Run: headless pygame with SDL's dummy video driver; simulated clock (each Clock.tick advances the game by its frame time, no real sleeping); random seed 0; keys injected as events and as key.get_pressed() state; no mouse input.
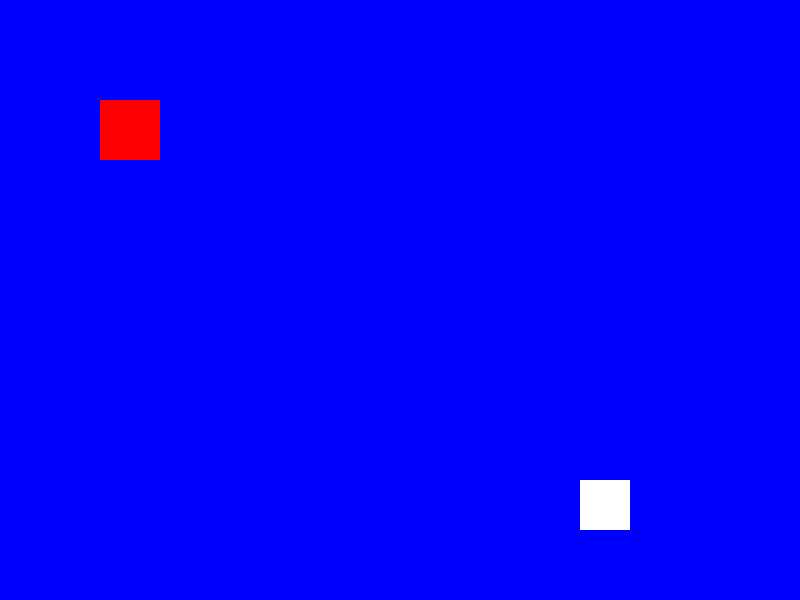
Frame 1 of 4 · flips 1–60 · no input
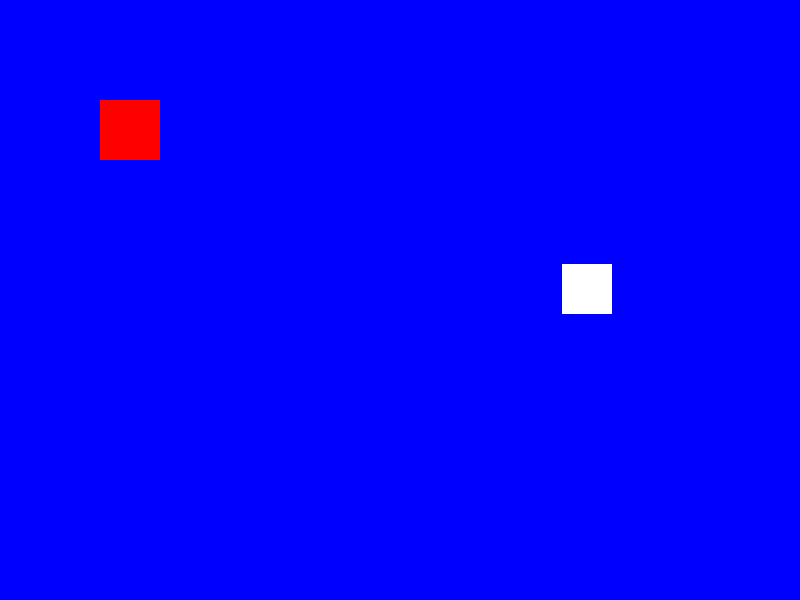
Frame 2 of 4 · flips 61–180 · tapped SPACE, RETURN · held RIGHT (→), D
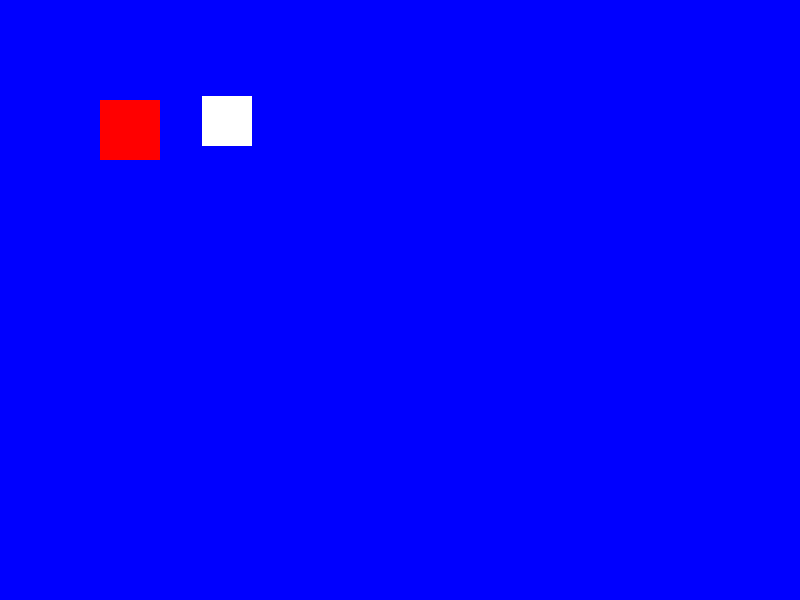
Frame 3 of 4 · flips 181–300 · held DOWN (↓), S
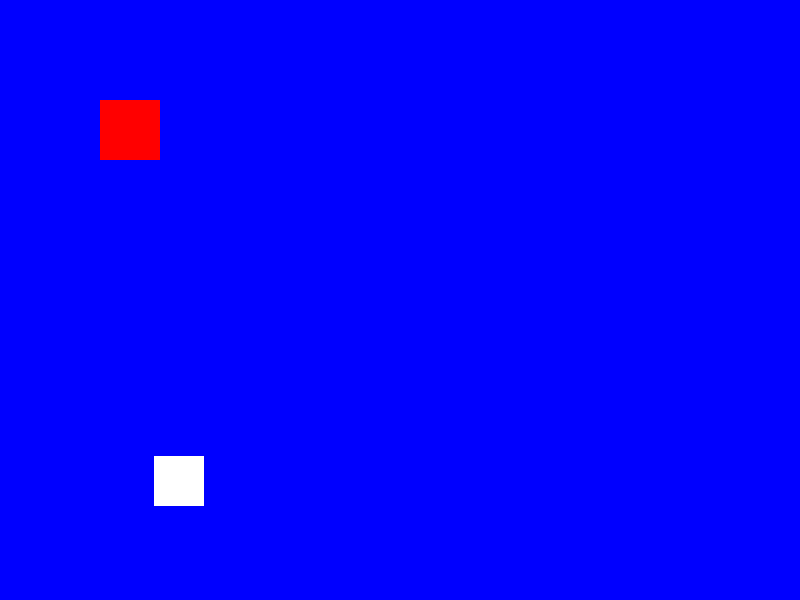
Frame 4 of 4 · flips 301–420 · held LEFT (←), A, UP (↑), W

The pygame program that drew these frames:

import pygame
import random
import sys

# Initialize Pygame
pygame.init()

# Custom event IDs
SPRITE_COLOR_CHANGE_EVENT = pygame.USEREVENT + 1
BACKGROUND_COLOR_CHANGE_EVENT = pygame.USEREVENT + 2

# Colors
BLUE = pygame.Color('blue')
LIGHTBLUE = pygame.Color('lightblue')
DARKBLUE = pygame.Color('darkblue')
YELLOW = pygame.Color('yellow')
MAGENTA = pygame.Color('magenta')
ORANGE = pygame.Color('orange')
WHITE = pygame.Color('white')
RED = pygame.Color('red')

# Screen setup
WIDTH, HEIGHT = 800, 600
screen = pygame.display.set_mode((WIDTH, HEIGHT))

# Sprite class
class MovingSprite(pygame.sprite.Sprite):
    def __init__(self, color, height, width, auto_move=False):
        super().__init__()
        self.image = pygame.Surface([width, height])
        self.image.fill(color)
        self.rect = self.image.get_rect()
        self.auto_move = auto_move
        self.velocity = [random.choice([-3, 3]), random.choice([-3, 3])] if auto_move else [0, 0]

    def update(self):
        if self.auto_move:
            self.rect.move_ip(self.velocity)
            boundary_hit = False
            if self.rect.left <= 0 or self.rect.right >= WIDTH:
                self.velocity[0] = -self.velocity[0]
                boundary_hit = True
            if self.rect.top <= 0 or self.rect.bottom >= HEIGHT:
                self.velocity[1] = -self.velocity[1]
                boundary_hit = True
            if boundary_hit:
                pygame.event.post(pygame.event.Event(SPRITE_COLOR_CHANGE_EVENT))
                pygame.event.post(pygame.event.Event(BACKGROUND_COLOR_CHANGE_EVENT))

    def change_color(self):
        self.image.fill(random.choice([YELLOW, MAGENTA, ORANGE, WHITE]))

# Background color control
def change_background_color():
    global bg_color
    bg_color = random.choice([BLUE, LIGHTBLUE, DARKBLUE])

# Create sprite group
all_sprites = pygame.sprite.Group()

# Create controlled sprite
player = MovingSprite(RED, 60, 60, auto_move=False)
player.rect.x, player.rect.y = 100, 100

# Create auto-moving sprite
enemy = MovingSprite(WHITE, 50, 50, auto_move=True)
enemy.rect.x, enemy.rect.y = 400, 300

all_sprites.add(player, enemy)

# Game variables
bg_color = BLUE
speed = 5
clock = pygame.time.Clock()

# Game loop
while True:
    for event in pygame.event.get():
        if event.type == pygame.QUIT:
            pygame.quit()
            sys.exit()
        elif event.type == SPRITE_COLOR_CHANGE_EVENT:
            enemy.change_color()
        elif event.type == BACKGROUND_COLOR_CHANGE_EVENT:
            change_background_color()



    # Boundary check for player
    player.rect.x = max(0, min(player.rect.x, WIDTH - player.rect.width))
    player.rect.y = max(0, min(player.rect.y, HEIGHT - player.rect.height))

    # Update sprites
    all_sprites.update()

    # Draw everything
    screen.fill(bg_color)
    all_sprites.draw(screen)
    pygame.display.flip()
    clock.tick(120)
